2-way image classification set "KDealIndependentProject" from GitHub (Krdea/KDealIndependentProject); label vocabulary: cancer, normal.

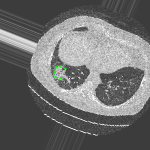
Label: normal

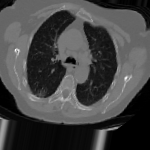
Label: cancer

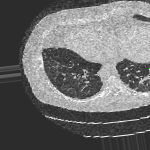
Label: normal

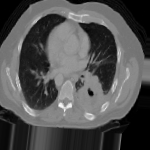
Label: cancer

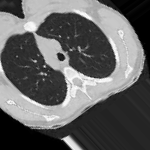
Label: normal

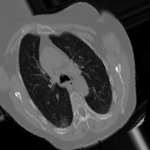
Label: cancer
